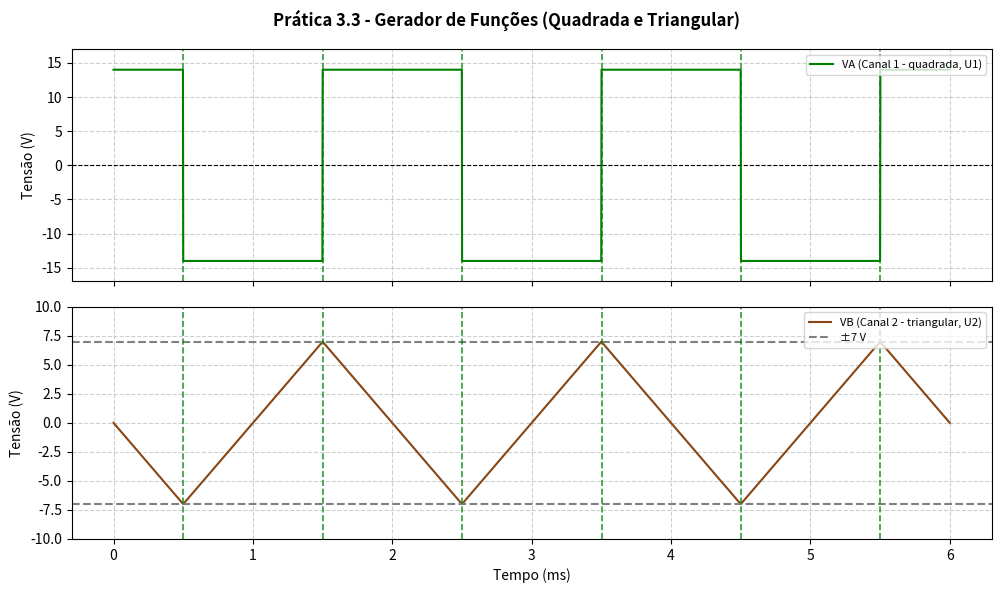

The matplotlib source for this figure: (Note: this script raises an exception after producing the figure.)
import matplotlib.pyplot as plt
import numpy as np

# Parâmetros
R = 10e3
C = 100e-9
R1 = 10e3      # VB -> pino 3 de U1
R2 = 20e3      # VA -> pino 3 de U1
V_sat = 14.0   # ajuste com o valor medido

VB_pk = (R1 / R2) * V_sat
f = R2 / (4 * R1 * R * C)
T = 1 / f
t = np.linspace(0, 3 * T, 3000)

# Integrador inversor: dVB/dt = -VA/RC.
# A quadrada troca exatamente nos picos do triângulo -> VA usa cos, VB usa sin.
VA = V_sat * np.sign(np.cos(2 * np.pi * f * t))
VB = -VB_pk * (2 / np.pi) * np.arcsin(np.sin(2 * np.pi * f * t))

# Conferência: com VA > 0 a rampa de VB nunca sobe
pos = (VA[:-1] > 0) & (VA[1:] > 0)
assert not np.any(np.diff(VB)[pos] > 1e-9), "fase VA/VB errada"

print(f"VA pico = ±{V_sat:.1f} V")
print(f"VB pico = ±{VB_pk:.1f} V")
print(f"f = {f:.0f} Hz  (T = {T * 1e3:.1f} ms)")

fig, (ax1, ax2) = plt.subplots(2, 1, figsize=(10, 6), sharex=True)
fig.suptitle("Prática 3.3 - Gerador de Funções (Quadrada e Triangular)",
             fontsize=12, weight="bold")

ax1.plot(t * 1e3, VA, color="green", label="VA (Canal 1 - quadrada, U1)")
ax1.axhline(0, color="black", linewidth=0.8, linestyle="--")
ax1.set_ylabel("Tensão (V)")
ax1.set_ylim(-17, 17)
ax1.grid(True, linestyle="--", alpha=0.6)
ax1.legend(loc="upper right", fontsize=8)

ax2.plot(t * 1e3, VB, color="saddlebrown",
         label="VB (Canal 2 - triangular, U2)")
ax2.axhline(VB_pk, color="gray", linestyle="--", label=f"±{VB_pk:.0f} V")
ax2.axhline(-VB_pk, color="gray", linestyle="--")
ax2.set_ylabel("Tensão (V)")
ax2.set_xlabel("Tempo (ms)")
ax2.set_ylim(-10, 10)
ax2.grid(True, linestyle="--", alpha=0.6)
ax2.legend(loc="upper right", fontsize=8)

# Linhas nas comutações de VA (= picos de VB)
for idx in np.flatnonzero(np.diff(VA)) + 1:
    for ax in (ax1, ax2):
        ax.axvline(t[idx] * 1e3, color="green", linestyle="--",
                   alpha=0.8, linewidth=1.2)

plt.tight_layout()
plt.savefig(__file__.replace(".py", ".png"), dpi=120)
plt.show()
